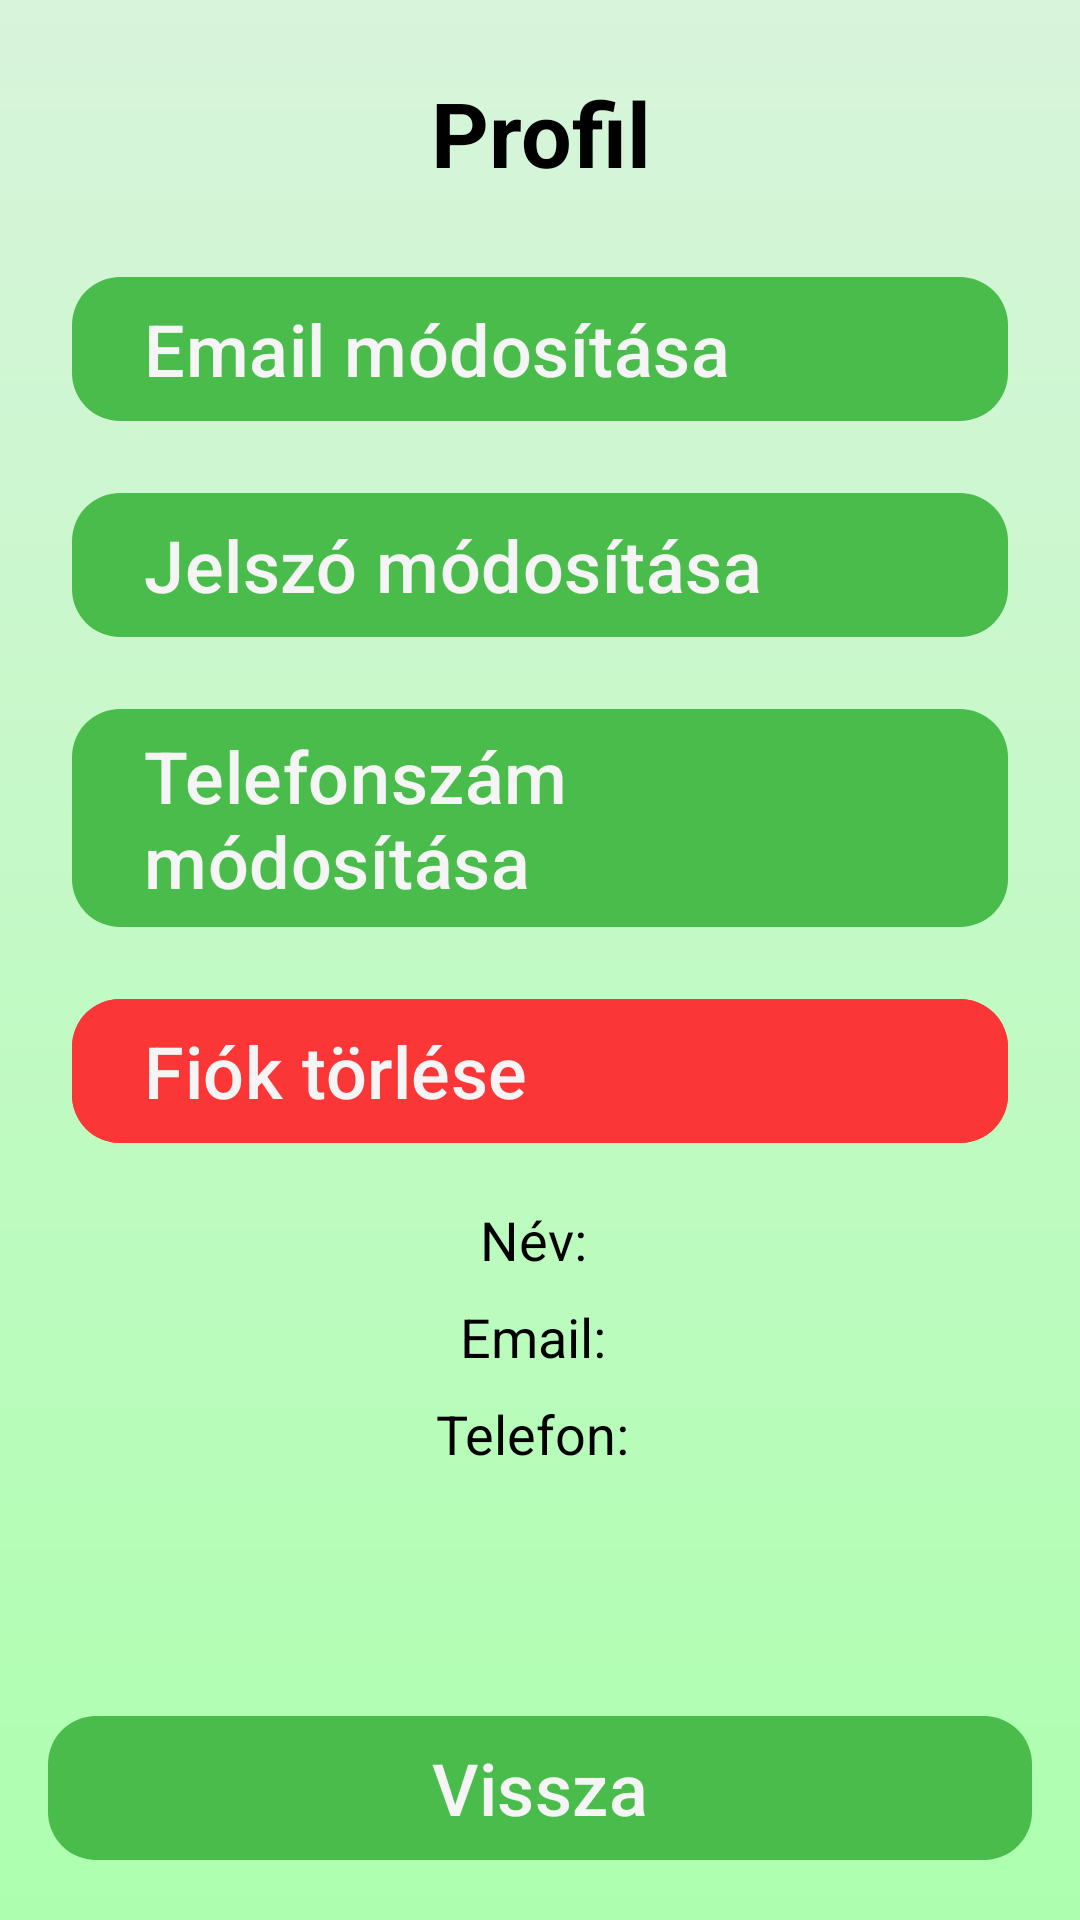

Layout XML and referenced resources for this Android screen:
<!-- AndroidManifest.xml: application theme Base.Theme.UsedPalace -->
<!-- res/layout/activity_profile.xml -->
<?xml version="1.0" encoding="utf-8"?>
<androidx.constraintlayout.widget.ConstraintLayout
    xmlns:android="http://schemas.android.com/apk/res/android"
    xmlns:app="http://schemas.android.com/apk/res-auto"
    android:id="@+id/main"
    android:layout_width="match_parent"
    android:layout_height="match_parent"
    android:background="@drawable/gradient_background">

    
    <TextView
        android:id="@+id/pageName"
        android:layout_width="0dp"
        android:layout_height="wrap_content"
        android:text="Profil"
        android:textSize="30sp"
        android:textStyle="bold"
        android:textAlignment="center"
        android:textColor="@color/colorText"
        android:paddingTop="24dp"
        android:paddingBottom="24dp"
        app:layout_constraintTop_toTopOf="parent"
        app:layout_constraintStart_toStartOf="parent"
        app:layout_constraintEnd_toEndOf="parent" />

    
    <androidx.core.widget.NestedScrollView
        android:id="@+id/middle_layout"
        android:layout_width="0dp"
        android:layout_height="0dp"
        app:layout_constraintTop_toBottomOf="@id/pageName"
        app:layout_constraintBottom_toTopOf="@id/bottom_layout"
        app:layout_constraintStart_toStartOf="parent"
        app:layout_constraintEnd_toEndOf="parent"
        android:paddingHorizontal="24dp">

        <LinearLayout
            android:id="@+id/content"
            android:layout_width="match_parent"
            android:layout_height="wrap_content"
            android:orientation="vertical"
            android:gravity="center_horizontal">

            <com.google.android.material.button.MaterialButton
                android:id="@+id/modifyEmail"
                style="@style/Widget.Material3.Button.UsedPalace.ProfileMenuItem"
                android:layout_width="match_parent"
                android:layout_height="wrap_content"
                android:text="Email módosítása"
                android:layout_marginBottom="16dp"/>

            <com.google.android.material.button.MaterialButton
                android:id="@+id/modifyPassword"
                style="@style/Widget.Material3.Button.UsedPalace.ProfileMenuItem"
                android:layout_width="match_parent"
                android:layout_height="wrap_content"
                android:text="Jelszó módosítása"
                android:layout_marginBottom="16dp"/>

            <com.google.android.material.button.MaterialButton
                android:id="@+id/modifyPhone"
                style="@style/Widget.Material3.Button.UsedPalace.ProfileMenuItem"
                android:layout_width="match_parent"
                android:layout_height="wrap_content"
                android:text="Telefonszám módosítása"
                android:layout_marginBottom="16dp"/>

            <com.google.android.material.button.MaterialButton
                android:id="@+id/deleteUser"
                style="@style/Widget.Material3.Button.UsedPalace.ProfileMenuItem"
                android:layout_width="match_parent"
                android:layout_height="wrap_content"
                android:text="Fiók törlése"
                android:layout_marginBottom="16dp"
                android:backgroundTint="@color/colorBackgroundDelete"
                android:textColor="@color/colorTextButton" />

            <TextView
                android:id="@+id/userFullname"
                android:layout_width="wrap_content"
                android:layout_height="wrap_content"
                android:text="Név: "
                android:textSize="18sp"
                android:textColor="@color/colorText"
                android:layout_marginBottom="8dp"/>

            <TextView
                android:id="@+id/userEmail"
                android:layout_width="wrap_content"
                android:layout_height="wrap_content"
                android:text="Email: "
                android:textSize="18sp"
                android:textColor="@color/colorText"
                android:layout_marginBottom="8dp"/>

            <TextView
                android:id="@+id/userPhone"
                android:layout_width="wrap_content"
                android:layout_height="wrap_content"
                android:text="Telefon: "
                android:textSize="18sp"
                android:textColor="@color/colorText"
                android:layout_marginBottom="16dp"/>

        </LinearLayout>
    </androidx.core.widget.NestedScrollView>

    
    <LinearLayout
        android:id="@+id/bottom_layout"
        android:layout_width="0dp"
        android:layout_height="wrap_content"
        android:orientation="vertical"
        android:padding="16dp"
        app:layout_constraintBottom_toBottomOf="parent"
        app:layout_constraintStart_toStartOf="parent"
        app:layout_constraintEnd_toEndOf="parent">

        <com.google.android.material.button.MaterialButton
            android:id="@+id/buttonBack"
            style="@style/Widget.Material3.Button.UsedPalace.ProfileMenuItem"
            android:layout_width="match_parent"
            android:layout_height="wrap_content"
            android:textAlignment="center"
            android:text="Vissza" />
    </LinearLayout>

</androidx.constraintlayout.widget.ConstraintLayout>
<!-- resources referenced by this layout -->
<resources>
  <color name="colorBackgroundDelete">#FA3636</color>
  <color name="colorText">#000000</color>
  <color name="colorTextButton">#F5F5F5</color>
  <!-- drawable gradient_background (drawable) -->
  <?xml version="1.0" encoding="utf-8"?>
  <shape xmlns:android="http://schemas.android.com/apk/res/android"
      android:shape="rectangle"> <gradient
      android:angle="270"
      android:startColor="@color/colorBackground"
      android:endColor="@color/colorSurface"
      android:type="linear"/>
  </shape>
  <style name="Widget.Material3.Button.UsedPalace.ProfileMenuItem" parent="Widget.Material3.Button">
          <item name="backgroundTint">@color/colorButtonBackground</item>
          <item name="android:textColor">@color/colorTextButton</item>
          <item name="cornerRadius">16dp</item>
          <item name="android:textSize">24sp</item>
          <item name="iconPadding">16dp</item>
          <item name="android:drawablePadding">16dp</item>
          <item name="iconGravity">textStart</item>
          <item name="android:textAlignment">viewStart</item>
          <item name="android:minHeight">56dp</item>
          <item name="iconTint">@color/colorTextButton</item>
          <item name="iconSize">32dp</item>
      </style>
  <style name="Base.Theme.UsedPalace" parent="Theme.Material3.DayNight.NoActionBar">
          
          <item name="colorPrimary">@color/colorPrimary</item>
          <item name="android:windowBackground">@color/colorBackground</item>
          <item name="android:textColor">@color/colorText</item>
          <item name="rippleColor">@color/colorPrimaryRipple</item>
          <item name="colorSurface">@color/colorSurface</item>
          <item name="colorOnSurface">@color/colorText</item>
          <item name="colorOnSurfaceVariant">@color/colorPrimary</item>
          <item name="colorSurfaceContainerHighest">@color/colorBackground</item>
          <item name="colorOutline">@color/colorOutline</item>
  
          <item name="textInputStyle">@style/Widget.Material3.TextInputLayout.UsedPalace</item>
  
      </style>
  <color name="colorBackground">#D8F4DB</color>
  <color name="colorSurface">#ADFFAF</color>
  <color name="colorButtonBackground">#4ABC4B</color>
  <color name="colorPrimary">#4ABC4B</color>
  <color name="colorPrimaryRipple">#334ABC4B</color>
  <color name="colorOutline">#33000000</color>
  <style name="Widget.Material3.TextInputLayout.UsedPalace" parent="Widget.Material3.TextInputLayout.OutlinedBox">
          <item name="boxCornerRadiusTopStart">12dp</item>
          <item name="boxCornerRadiusTopEnd">12dp</item>
          <item name="boxCornerRadiusBottomStart">12dp</item>
          <item name="boxCornerRadiusBottomEnd">12dp</item>
          <item name="boxStrokeColor">@color/boxStrokeColor</item>
          <item name="boxBackgroundColor">@color/boxBackgroundColor</item>
          <item name="boxStrokeWidth">1dp</item>
          <item name="boxStrokeWidthFocused">2dp</item>
      </style>
  <color name="boxStrokeColor">#000000</color>
  <color name="boxBackgroundColor">#D7EFD7</color>
</resources>
